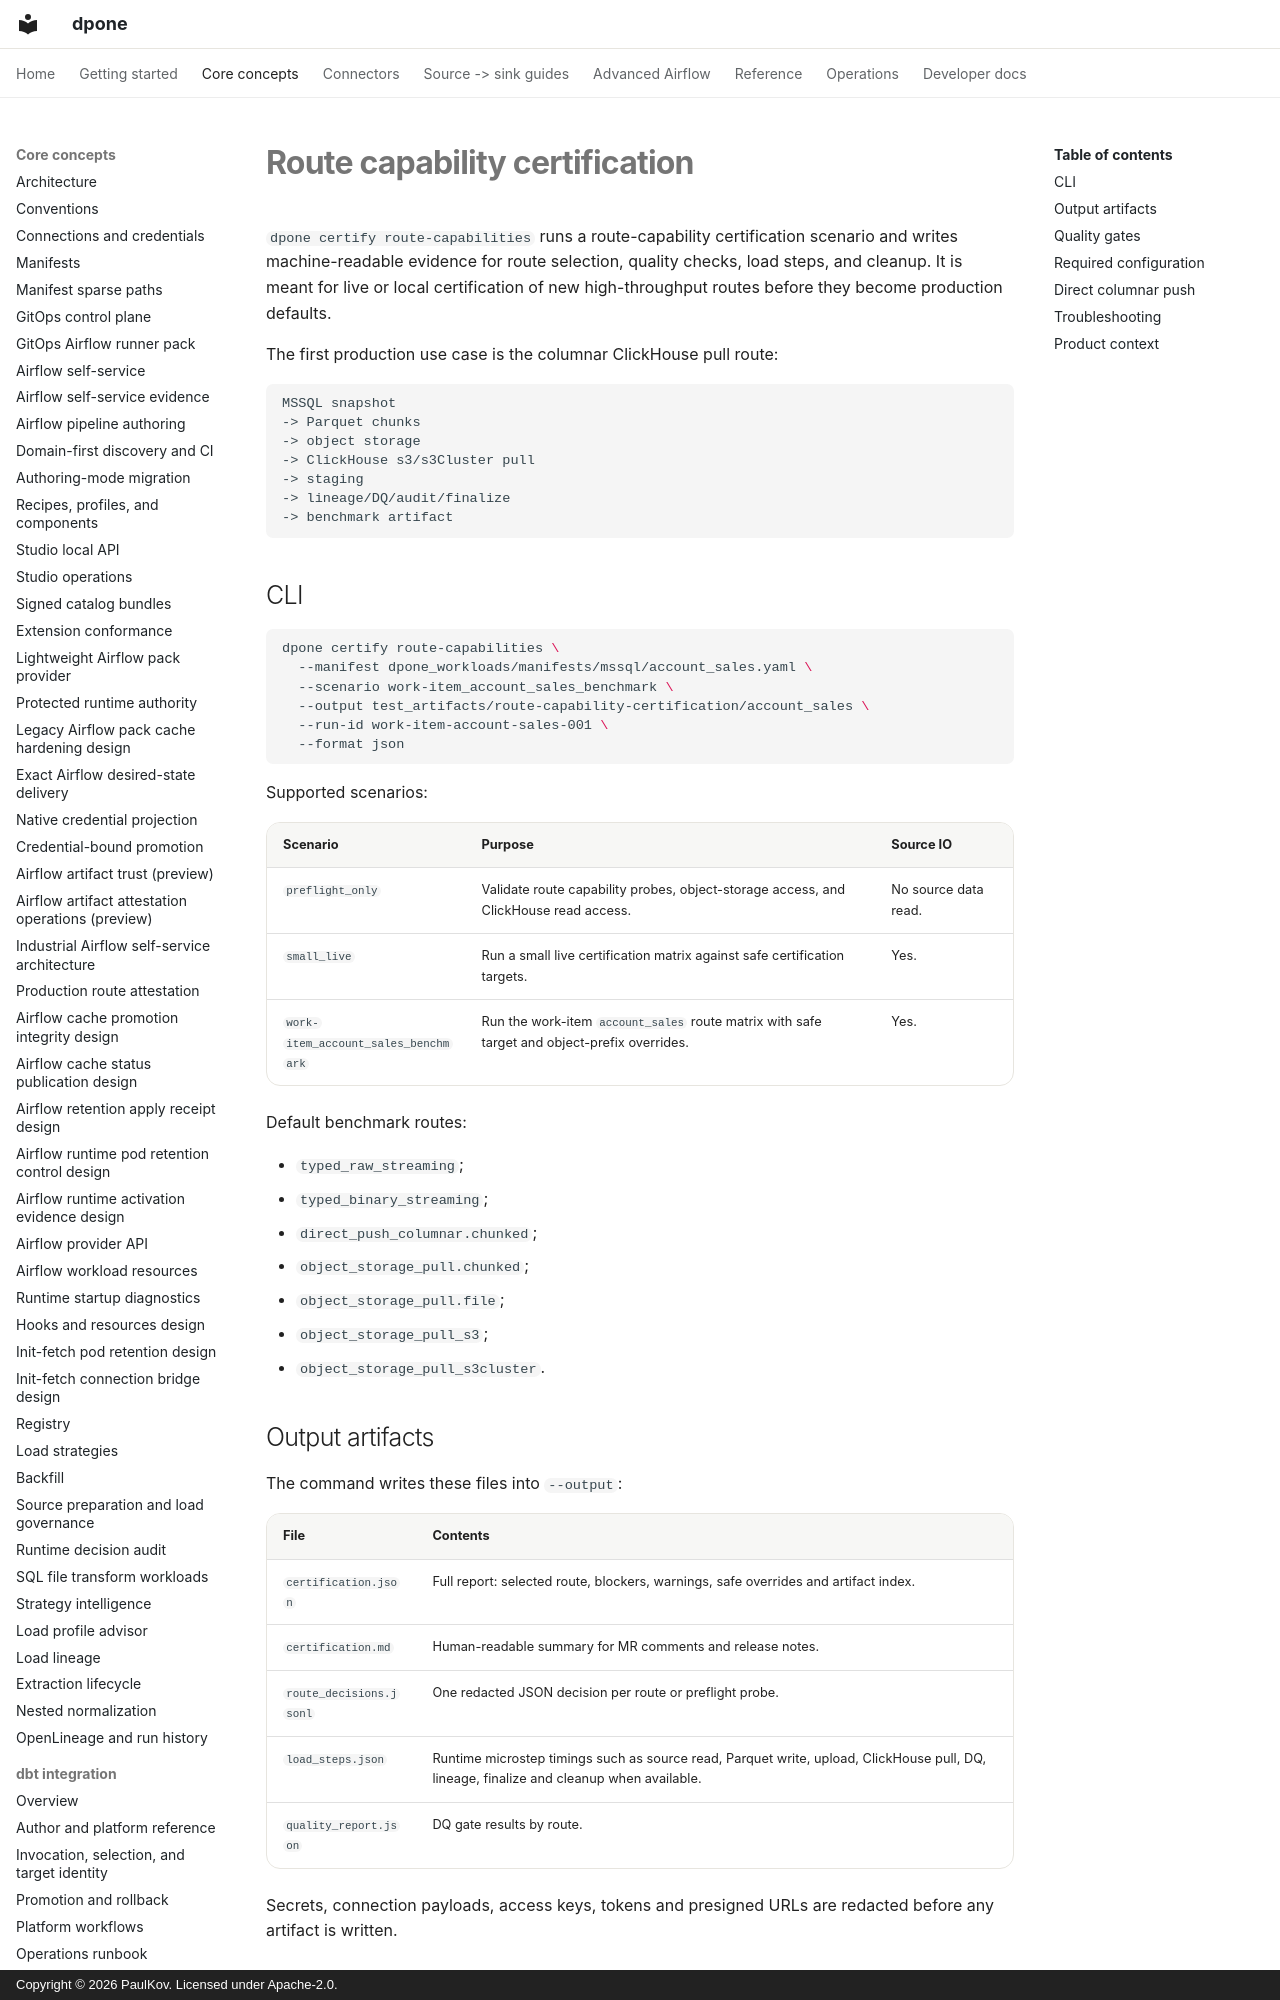

repository: PaulKov/dpone · page: route-capability-certification/index.html · generator: mkdocs · copyright: Copyright © 2026 PaulKov. Licensed under Apache-2.0.

# Route capability certification

`dpone certify route-capabilities` runs a route-capability certification
scenario and writes machine-readable evidence for route selection, quality
checks, load steps, and cleanup. It is meant for live or local certification of
new high-throughput routes before they become production defaults.

The first production use case is the columnar ClickHouse pull route:

```text
MSSQL snapshot
-> Parquet chunks
-> object storage
-> ClickHouse s3/s3Cluster pull
-> staging
-> lineage/DQ/audit/finalize
-> benchmark artifact
```

## CLI

```bash
dpone certify route-capabilities \
  --manifest dpone_workloads/manifests/mssql/account_sales.yaml \
  --scenario work-item_account_sales_benchmark \
  --output test_artifacts/route-capability-certification/account_sales \
  --run-id work-item-account-sales-001 \
  --format json
```

Supported scenarios:

| Scenario | Purpose | Source IO |
| --- | --- | --- |
| `preflight_only` | Validate route capability probes, object-storage access, and ClickHouse read access. | No source data read. |
| `small_live` | Run a small live certification matrix against safe certification targets. | Yes. |
| `work-item_account_sales_benchmark` | Run the work-item `account_sales` route matrix with safe target and object-prefix overrides. | Yes. |

Default benchmark routes:

- `typed_raw_streaming`;
- `typed_binary_streaming`;
- `direct_push_columnar.chunked`;
- `object_storage_pull.chunked`;
- `object_storage_pull.file`;
- `object_storage_pull_s3`;
- `object_storage_pull_s3cluster`.

## Output artifacts

The command writes these files into `--output`:

| File | Contents |
| --- | --- |
| `certification.json` | Full report: selected route, blockers, warnings, safe overrides and artifact index. |
| `certification.md` | Human-readable summary for MR comments and release notes. |
| `route_decisions.jsonl` | One redacted JSON decision per route or preflight probe. |
| `load_steps.json` | Runtime microstep timings such as source read, Parquet write, upload, ClickHouse pull, DQ, lineage, finalize and cleanup when available. |
| `quality_report.json` | DQ gate results by route. |

Secrets, connection payloads, access keys, tokens and presigned URLs are
redacted before any artifact is written.
